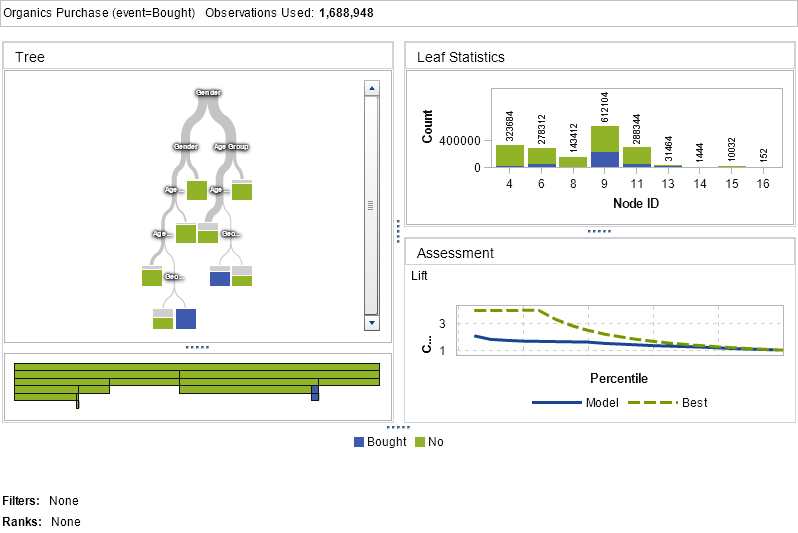

The table this chart was drawn from, first rows:
Node ID, Depth, Parent ID, N Children, Type, Observations, % Observations, Percent of Parent, Gain, Predicted Value, Bought, No, Age Group, Gender, Geographic Region, Home Owner, Loyalty Card Class
0, 0, -1, 2, Class, 1688948, 100.00%, ., 0.0474, No, 418380 (24.77%), 1270568 (75.23%), , , , , 
1, 1, 0, 2, Class, 765624, 45.33%, 45.33%, 0.0127, No, 98800 (12.90%), 666824 (87.10%), , U, M, , , 
3, 2, 1, 2, Class, 441940, 26.17%, 57.72%, 0.0109, No, 73416 (16.61%), 368524 (83.39%), , M, , , 
7, 3, 3, 2, Class, 298528, 17.68%, 67.55%, 0.0078, No, 58748 (19.68%), 239780 (80.32%), young, middle, unknown, M, , , 
11, 4, 7, 0, Leaf, 288344, 17.07%, 96.59%, 0.0038, No, 54264 (18.82%), 234080 (81.18%), middle, unknown, M, , , 
12, 4, 7, 2, Class, 10184, 0.60%, 3.41%, 0.0179, No, 4484 (44.03%), 5700 (55.97%), young, M, , , 
15, 5, 12, 0, Leaf, 10032, 0.59%, 98.51%, 0.0125, No, 4332 (43.18%), 5700 (56.82%), young, M, Midlands, North, Scottish, South East, U…, , 
16, 5, 12, 0, Leaf, 152, 0.01%, 1.49%, 0.0000, Bought, 152 (100.00%), , young, M, South West, , 
8, 3, 3, 0, Leaf, 143412, 8.49%, 32.45%, 0.0020, No, 14668 (10.23%), 128744 (89.77%), senior, M, , , 
4, 2, 1, 0, Leaf, 323684, 19.16%, 42.28%, 0.0065, No, 25384 (7.84%), 298300 (92.16%), , U, , , 
2, 1, 0, 2, Class, 923324, 54.67%, 54.67%, 0.0233, No, 319580 (34.61%), 603744 (65.39%), , F, , , 
5, 2, 2, 2, Class, 645012, 38.19%, 69.86%, 0.0151, No, 258628 (40.10%), 386384 (59.90%), young, middle, unknown, F, , , 
9, 3, 5, 0, Leaf, 612104, 36.24%, 94.90%, 0.0054, No, 235296 (38.44%), 376808 (61.56%), middle, unknown, F, , , 
10, 3, 5, 2, Class, 32908, 1.95%, 5.10%, 0.0080, Bought, 23332 (70.90%), 9576 (29.10%), young, F, , , 
13, 4, 10, 0, Leaf, 31464, 1.86%, 95.61%, 0.0027, Bought, 22648 (71.98%), 8816 (28.02%), young, F, South West, Midlands, North, South East,…, , 
14, 4, 10, 0, Leaf, 1444, 0.09%, 4.39%, 0.0506, No, 684 (47.37%), 760 (52.63%), young, F, Scottish, , 
6, 2, 2, 0, Leaf, 278312, 16.48%, 30.14%, 0.0002, No, 60952 (21.90%), 217360 (78.10%), senior, F, , , 
